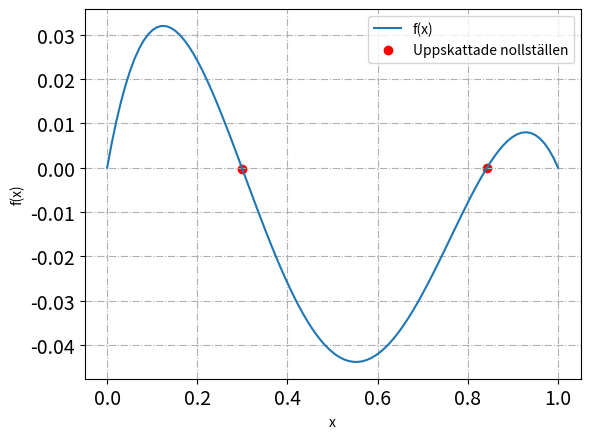

This chart was generated by the following Python code:
#!/usr/bin/env python3
# -*- coding: utf-8 -*-

import numpy as np   #numeriska beräkningar
import matplotlib.pyplot as plt   #plot/rita grafer
import os   

def clear_console():
    os.system('cls' if os.name == 'nt' else 'clear')
    
    #UPPGIFT a)
def fixpunktf():
    x = np.linspace(0,1,100)      #intervallet 0 < x < L
    f= lambda x: (8/3)*x - 3*x**2 + (1/3)*x**3 - (2/3)*np.sin(np.pi*x) #f(x)
    y = f(x)                      #vektor med y-värden
    fig, ax = plt.subplots()      #skapar ett koordinatsystem
    ax.plot(x, y, label="f(x)")   #ritar grafen f(x)
    
    #Ritningen ger 2 nollställen, dvs där f(x) = 0
    #gissningar på rötterna
    xsol1 = 0.3
    xsol2 = 0.842
    ax.scatter([xsol1, xsol2], [f(xsol1), f(xsol2)], color="red", label="Uppskattade nollställen")
    #plot egenskaper
    
    ax.tick_params(labelsize=14)
    plt.grid(True,linestyle='-.')
    plt.xlabel('x')
    plt.ylabel('f(x)')
    ax.legend()
    plt.show()
    
    #UPPGIFT c)
def fixpunkt_iteration(g, x0, tol, max_iter):
    """
    Parametrar:
        g         : fixpunktsfunktionen
        x0        : startgissning
        tol       : tolerans
        max_iter  : antal interationer
    """
    x = x0               #starta iterationen vid x0
    DeltaX = tol + 1.0   #för att loopen ska starta
    n = 0                #antal iterationer
    deltas = []          #Samlar in det absolutafelen |x_n+1 - x_i|
    
    print(" n          x_n         |x_n+1 - x_n|")
    print("-------------------------------------")
    while DeltaX > tol:
        xold = x                    #x_n
        x = g(xold)                 #x_n+1 = g(x_n)
        DeltaX = np.abs(x-xold)     #|x_n+1 - x_n|
        deltas.append(DeltaX)
        n = n + 1
        
        print(f"{n:2d}  {x: .12e}   {DeltaX:.2e}")
        
        if n > max_iter:
            raise RuntimeError("Fixpunkten konvergerar inte")
    return x, n, deltas 
    #returnerar den approximativa fixpunkten x*, antal iterationer och felen

    #UPPGIFT d) Newtons metod
def func(x):
    f = (8/3)*x - 3*x**2 + (1/3)*x**3 - (2/3)*np.sin(np.pi*x) #f(x)
    fprim = 8/3 - 6*x + x**2 - (2/3)*np.pi*np.cos(np.pi * x) #f'(x)
    return f, fprim

def NewtonWhileLoop(func, x0, tol, max_iter):

    x = x0
    DeltaX = tol + 1.0
    n = 0
    deltas = []
    
    print(" n          x_n         |x_n+1 - x_n|")
    print("-------------------------------------")
    while DeltaX > tol:
        f, fp = func(x)
        xnew = x - f/fp
        DeltaX = np.abs(xnew-x)
        deltas.append(DeltaX)
        x = xnew
        n = n + 1
        
        print(f"{n:2d}  {x: .12e}   {DeltaX:.2e}")
        if n > max_iter:
          raise RuntimeError(
              "Newtons metod did not converge within the maximum number \
               of iterations.")
    return x, n, deltas

def rita(deltas_fp, deltas_newton):
    plt.figure()
    plt.semilogy(deltas_fp, 'o-', label='Fixpunktsmetoden') 
    plt.semilogy(deltas_newton, 's-', label='Newtons metod')
    plt.xlabel('Iteration n')
    plt.ylabel(r'$|x_{n+1} - x_n|$')
    plt.grid(True, linestyle='-.')
    plt.legend()
    plt.show()

def main():
    clear_console()
    fixpunktf()     #UPPGIFT a)
    print("Uppgift 1a) Se den plottade funktionen ovan. På intervallet 0 < x < 1 har funktionen 2 nollställen.")
    
    print("\nUppgift 1b) Utfört teoretiskt. x_n ≈ 0,842 kan bestämmas med fixpunktsmetoden då |g'(0,842)| < 1")
    #UPPGIFT c)
    print("\nUppgift 1c) Visar hur nollstället konvergerar och returnerar ett svar mindre än toleransen:\n")
    g = lambda x: (3/8)*(3*x**2 - (1/3)*x**3 + (2/3)*np.sin(np.pi*x)) #g(x)
    
    x0 = 0.842
    tol = 1e-10
    max_iter = 200
    
    x_star, n, deltas = fixpunkt_iteration(g, x0, tol, max_iter) #x*
    
    print(f"\nFixpunkten hittades efter {n} iterationer")
    print(f"x ≈ {x_star:.12f}")
    
    
    #UPPGIFT d)
    print("\nUppgift 1d) Ett nolleställe som kan bestämmas med Newtons metod:\n")
    x0 = 0.3    #ett nollställe som inte gick att bestämma med fixpunktsmetoden
    tol = 1e-10
    max_iter = 50
    
    x_star, n, deltas = NewtonWhileLoop(func, x0, tol, max_iter)
    print(f"\nFixpunkten hittades efter {n} iterationer")
    print(f"x ≈ {x_star:.12f}")
    
    #UPPGIFT e)
    """
    print("\nUppgift 1e) Konvergenshastigheten för båda metoder jämförs och plottas:\n")
    g = lambda x: (3/8)*(3*x**2 - (1/3)*x**3 + (2/3)*np.sin(np.pi*x)) #g(x)
    
    x0 = 0.842  #ett nollställe som går att bestämma med båda metoderna
    tol = 1e-10
    max_iter = 200
    
    print("Fixpunktsmetoden:\n")
    x_fp, n_fp, d_fp = fixpunkt_iteration(g, x0, tol, max_iter)
    print(f"\nFixpunkten hittades efter {n_fp} iterationer")
    print(f"x ≈ {x_fp:.12f}\n")
    print("Newtons Metod:\n")
    x_new, n_new, d_new = NewtonWhileLoop(func, x0, tol, max_iter)
    print(f"\nFixpunkten hittades efter {n_new} iterationer")
    print(f"x ≈ {x_new:.12f}")
    
    rita(d_fp, d_new)
    """
    
if __name__ == '__main__':
    main()    

